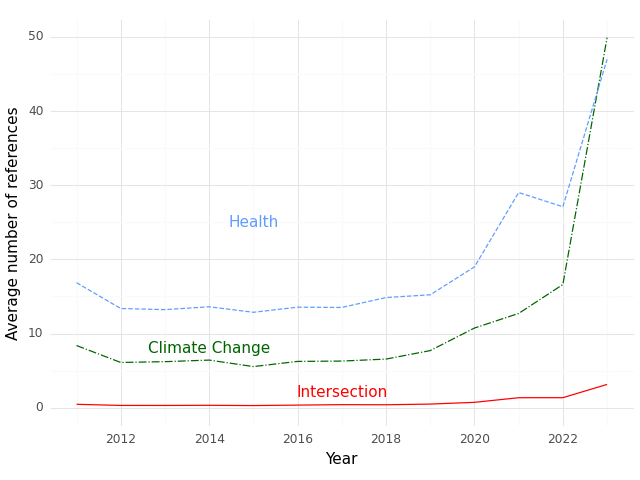

The table this chart was drawn from, first rows:
, Year, intersection, health, climate
0, 2011, 0.4575, 16.86, 8.387
1, 2012, 0.3084, 13.38, 6.099
2, 2013, 0.3044, 13.23, 6.209
3, 2014, 0.3238, 13.61, 6.421
4, 2015, 0.2878, 12.87, 5.546
5, 2016, 0.3505, 13.56, 6.244
6, 2017, 0.4103, 13.52, 6.29
7, 2018, 0.3959, 14.86, 6.556
8, 2019, 0.489, 15.23, 7.703
9, 2020, 0.7239, 18.99, 10.74
10, 2021, 1.346, 29.02, 12.71
11, 2022, 1.352, 27.1, 16.61
12, 2023, 3.14, 46.99, 49.9
